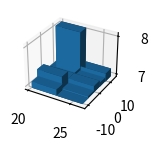

The script that saved this image:
import numpy as np
import matplotlib.pyplot as plt
# This import registers the 3D projection, but is otherwise unused.
from mpl_toolkits.mplot3d import Axes3D  # noqa: F401 unused import


points = [
    (0.20146225295673453, -0.1096445739227643, 0.0711905630892654),
    (0.20083105745900365, -0.06206024353830996, 0.07304811662710058), 
    (0.20116300565782286, -0.012204132798658264, 0.07121232890491759), 
    (0.20129160079959105, 0.03855885271510831, 0.07122808075965263), 
    (0.20137776039420066, 0.08850486523355054, 0.08066877137725027), 
    (0.23141795475586974, -0.11002418141564359, 0.06952962346534379), 
    (0.2313277657667629, -0.061421206257017455, 0.07004997680580922), 
    (0.23128049934661415, -0.012121719357722447, 0.07120942411659081), 
    (0.2314798420430706, 0.038430272375649985, 0.07060907880199503), 
    (0.23196185536027114, 0.08914086504546631, 0.07166829806945432)]


# setup the figure and axes
fig = plt.figure(figsize=(3, 3))
ax = fig.add_subplot(121, projection='3d')

# fake data
_x = []
_y = []
_z = []
bottom = None
for point in points:
    _x.append (point[0] * 100)
    _y.append (point[1] * 100)
    _z.append (point[2] * 100)
    if bottom is None:
        bottom = point[2] * 100
    else:
        bottom = min (bottom, point[2] * 100)
for i in range (0, len(_z)):
    _z[i] -= bottom

ax.bar3d(_x, _y, bottom, 3, 5, _z, shade=True)

plt.show()
